Run: headless pygame with SDL's dummy video driver; simulated clock (each Clock.tick advances the game by its frame time, no real sleeping); random seed 0; keys injected as events and as key.get_pressed() state; no mouse input.
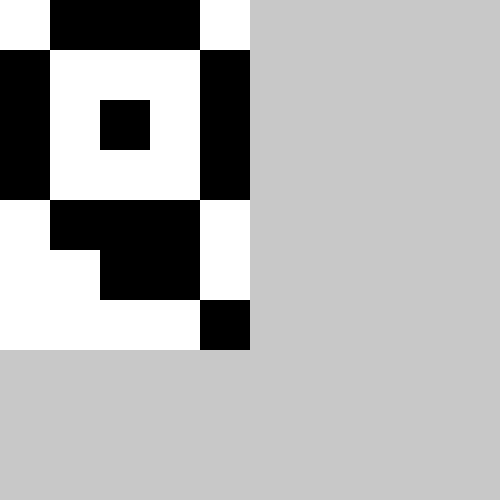
Frame 1 of 4 · flips 1–60 · no input
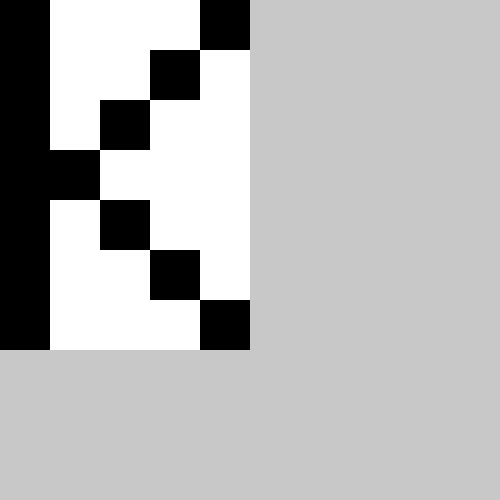
Frame 2 of 4 · flips 61–180 · tapped SPACE, RETURN · held RIGHT (→), D
Frame 3 of 4 · flips 181–300 · held DOWN (↓), S · screen unchanged from frame 2, image omitted
Frame 4 of 4 · flips 301–420 · held LEFT (←), A, UP (↑), W · screen unchanged from frame 3, image omitted

The pygame program that drew these frames:

import pygame

pygame.init()

screen = pygame.display.set_mode((500, 500))

chars = ["01110,10001,10101,10001,01110,00110,00001".split(","),
         "10001,10010,10100,11000,10100,10010,10001".split(","),
         "00000,00000,01110,00001,01111,10001,01111".split(","),
         "1001,1010,1100,1100,1010,1001,1001".split(",")
         ]
current = 0

size = 50
clock = pygame.time.Clock()
while True:
    clock.tick(60)

    for event in pygame.event.get():
        if event.type == pygame.QUIT:
            pygame.quit()
            quit()
        
        if event.type == pygame.KEYDOWN:
            if event.key == pygame.K_SPACE:
                current+=1
                if current>len(chars)-1: 
                    current = 0
    
    screen.fill((200,200,200))
    for r, row in enumerate(chars[current]):
        for c, col in enumerate(row):
            if col == "1":
                pygame.draw.rect(screen, (0,0,0), (c*size, r*size, size, size))
            else:
                pygame.draw.rect(screen, (255,255,255), (c*size, r*size, size, size))

    pygame.display.update()
